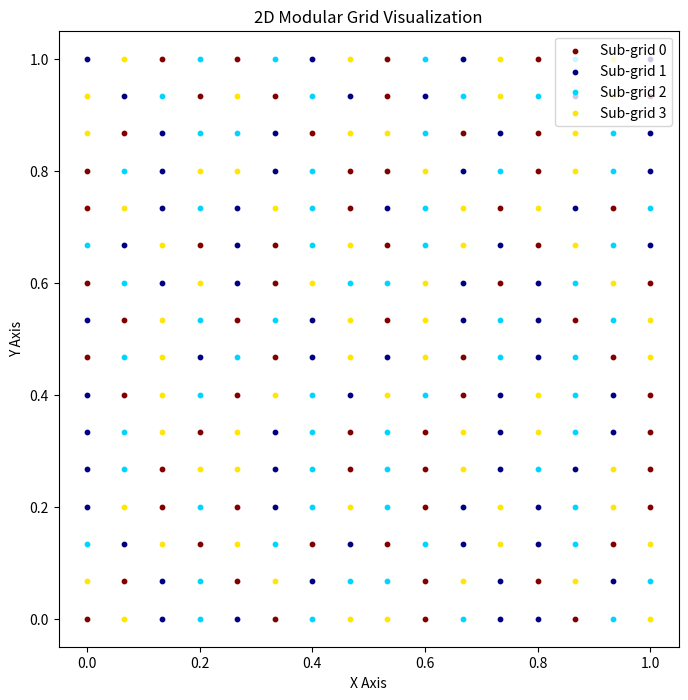
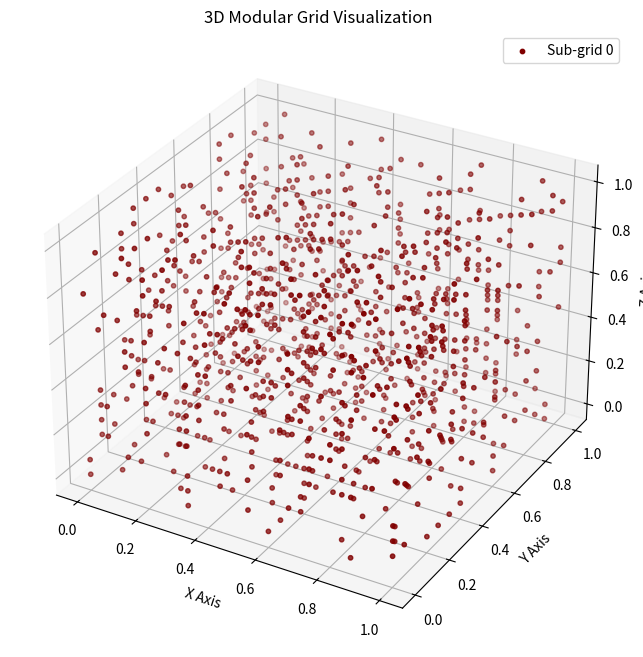

Write the Python code that produced these figures, in order.
import numpy as np
import matplotlib.pyplot as plt
from mpl_toolkits.mplot3d import Axes3D
import random

def generate_modular_nd_grid(bounds, base_resolution, subgrid_index, N):
    """
    Generates an n-dimensional grid using a modular offset technique to divide a higher-resolution grid into N sub-grids.

    Parameters:
        bounds (list of tuples): [(min1, max1), ..., (minN, maxN)] defining the range for each dimension.
        base_resolution (int): The full resolution when all sub-grids are combined.
        subgrid_index (int): Which sub-grid to generate (1 to N).
        N (int): Total number of sub-grids.

    Returns:
        list of tuples: The points forming the modular sub-grid.
    """
    num_dims = len(bounds)
    
    if not (1 <= subgrid_index <= N):
        raise ValueError("subgrid_index must be between 1 and N.")
    if base_resolution % N != 0:
        raise ValueError("base_resolution must be divisible by N.")

    # Compute the reduced resolution per sub-grid
    sub_resolution = base_resolution // N

    # Generate the full high-res grid for each dimension
    full_axes = [np.linspace(b[0], b[1], base_resolution, endpoint=True) for b in bounds]

    # Select every N-th point for each sub-grid using modular selection
    sub_axes = [axis[subgrid_index - 1 :: N] for axis in full_axes]

    # Generate the modular sub-grid (Cartesian product of selected points)
    grid_points = np.array(np.meshgrid(*sub_axes, indexing="ij")).T.reshape(-1, num_dims)

    return [tuple(point) for point in grid_points]

def generate_modular_nd_grid_random_order(bounds, base_resolution, N, seed=None):
    """
    Generates an n-dimensional modular sub-grid with optional randomized partitioning.

    Parameters:
        bounds (list of tuples): [(min1, max1), ..., (minN, maxN)] defining the range for each dimension.
        base_resolution (int): The full resolution when all sub-grids are combined.
        N (int): Number of sub-grids.
        randomize (bool): If True, randomizes the subgrid assignments within each segment.
        seed (int, optional): Random seed for reproducibility.

    Returns:
        list of lists: Each list represents one sub-grid, containing tuples of n-dimensional points.
    """
    num_dims = len(bounds)

    if base_resolution % N != 0:
        raise ValueError("base_resolution must be divisible by N.")

    # Compute full high-res grid for each dimension
    full_axes = [np.linspace(b[0], b[1], base_resolution, endpoint=True) for b in bounds]

    # Generate full Cartesian grid
    full_grid = np.array(np.meshgrid(*full_axes, indexing="ij")).T.reshape(-1, num_dims)

    # Determine sub-grid assignments
    if seed is not None:
        random.seed(seed)  # Set seed for reproducibility
    assignments = [random.sample(range(N), N) for _ in range(base_resolution**num_dims//N)]

    # Split points into sub-grids
    sub_grids = [[] for _ in range(N)]
    for i, point in enumerate(full_grid):
        sub_index = assignments[np.floor(i // N)][i%N]
        sub_grids[sub_index].append(tuple(point))

    return sub_grids

def visualize_subgrids(bounds, base_resolution, N,randomize=True):
    """
    Visualizes modular sub-grids in 2D or 3D.

    Parameters:
        bounds (list of tuples): Defines the space.
        base_resolution (int): Total resolution before splitting.
        N (int): Number of sub-grids to visualize.
    """
    num_dims = len(bounds)
    colors = plt.cm.jet(np.linspace(0, 1, N))  # Generate N colors

    fig = plt.figure(figsize=(8, 8))
    if randomize:
        if num_dims == 2:
            ax = fig.add_subplot(111)
            sub_grids = generate_modular_nd_grid_random_order(bounds, base_resolution, N, seed=42)
            for i, subgrid in enumerate(sub_grids):
                x, y = np.array(subgrid).T
                ax.scatter(x, y, color=colors[i - 1], label=f"Sub-grid {i}", s=10)
            ax.set_xlabel("X Axis")
            ax.set_ylabel("Y Axis")
            ax.legend()
        
        elif num_dims == 3:
            ax = fig.add_subplot(111, projection="3d")
            sub_grids = generate_modular_nd_grid_random_order(bounds, base_resolution, N, seed=42)
            i = 0
            subgrid = sub_grids[0]
            x, y, z = zip(*subgrid)
            ax.scatter(x, y, z, color=colors[i - 1], label=f"Sub-grid {i}", s=10)
            ax.set_xlabel("X Axis")
            ax.set_ylabel("Y Axis")
            ax.set_zlabel("Z Axis")
            ax.legend()

    else:
        if num_dims == 2:
            ax = fig.add_subplot(111)
            for i in range(1, N + 1):
                subgrid = generate_modular_nd_grid(bounds, base_resolution, i, N)
                x, y = zip(*subgrid)
                ax.scatter(x, y, color=colors[i - 1], label=f"Sub-grid {i}", s=10)
            ax.set_xlabel("X Axis")
            ax.set_ylabel("Y Axis")
            ax.legend()
        
        elif num_dims == 3:
            ax = fig.add_subplot(111, projection="3d")
            for i in range(1,2):# N + 1):
                subgrid = generate_modular_nd_grid(bounds, base_resolution, i, N)
                x, y, z = zip(*subgrid)
                ax.scatter(x, y, z, color=colors[i - 1], label=f"Sub-grid {i}", s=10)
            ax.set_xlabel("X Axis")
            ax.set_ylabel("Y Axis")
            ax.set_zlabel("Z Axis")
            ax.legend()

        else:
            print("Visualization only supports 2D and 3D.")
            return

    plt.title(f"{num_dims}D Modular Grid Visualization")
    plt.show()

if __name__ == "__main__":
    # Example usage:
    bounds_2d = [(0, 1), (0, 1)]  # 2D space
    bounds_3d = [(0, 1), (0, 1), (0, 1)]  # 3D space
    base_resolution = 16
    N = 4  # Number of sub-grids

    visualize_subgrids(bounds_2d, base_resolution, N)  # 2D Visualization
    visualize_subgrids(bounds_3d, base_resolution, N)  # 3D Visualization
